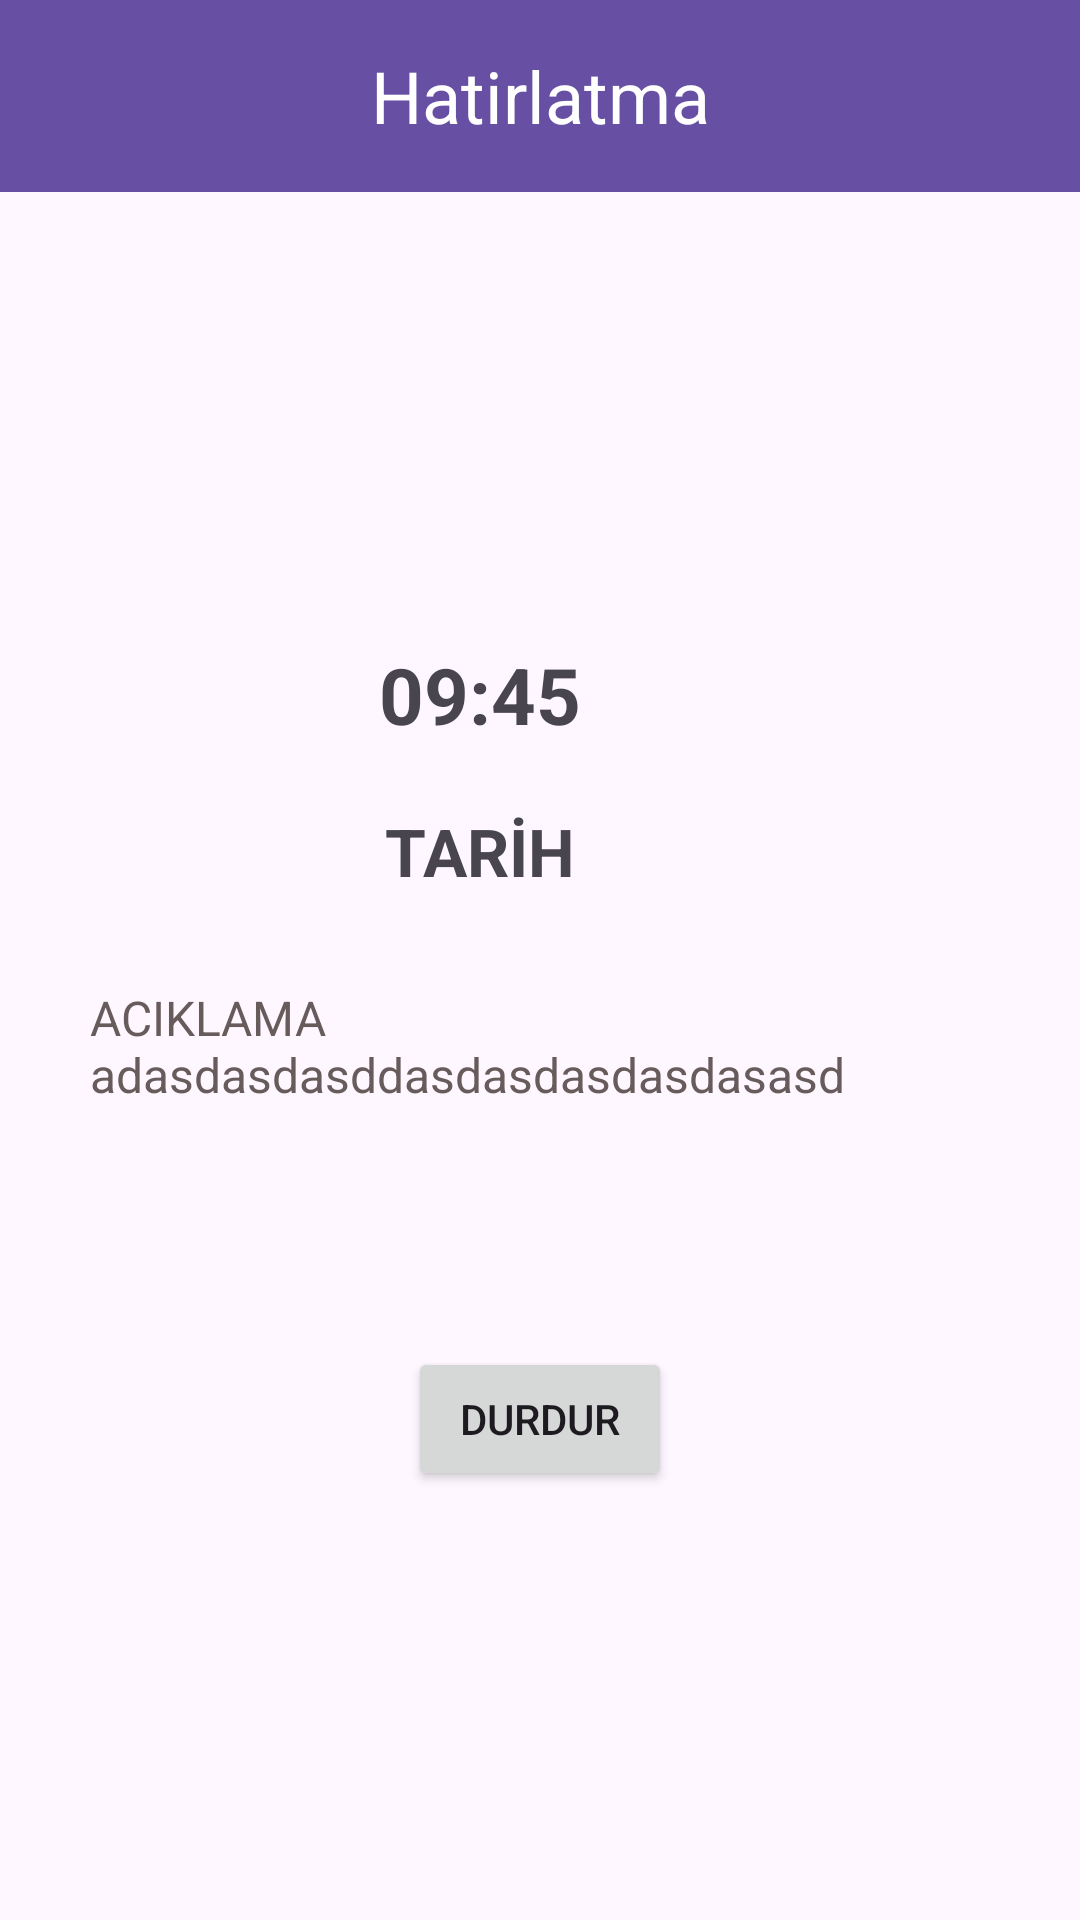

Android layout source for this screen:
<!-- AndroidManifest.xml: application theme Theme.MobilFinalDeneme -->
<!-- res/layout/hatirlatma_ekrani.xml -->
<?xml version="1.0" encoding="utf-8"?>
<LinearLayout xmlns:android="http://schemas.android.com/apk/res/android"
    xmlns:app="http://schemas.android.com/apk/res-auto"
    xmlns:tools="http://schemas.android.com/tools"
    android:layout_width="match_parent"
    android:layout_height="match_parent"
    android:orientation="vertical"
    tools:context=".MainActivity">

    <androidx.appcompat.widget.Toolbar
        android:id="@+id/my_toolbar"
        android:layout_width="match_parent"
        android:layout_height="?attr/actionBarSize"
        android:background="?attr/colorPrimary"
        android:elevation="4dp"
        android:theme="@style/ThemeOverlay.AppCompat.ActionBar"
        app:layout_constraintEnd_toEndOf="parent"
        app:layout_constraintHorizontal_bias="0.0"
        app:layout_constraintStart_toStartOf="parent"
        app:layout_constraintTop_toTopOf="parent"
        app:popupTheme="@style/ThemeOverlay.AppCompat.Light">


        <TextView
            android:layout_width="wrap_content"
            android:layout_height="wrap_content"
            android:layout_gravity="center"
            android:text="Hatirlatma"
            android:textColor="@color/white"
            android:textSize="24sp"
            tools:layout_editor_absoluteX="40dp"
            tools:layout_editor_absoluteY="16dp">

        </TextView>

    </androidx.appcompat.widget.Toolbar>

    <androidx.cardview.widget.CardView
        android:id="@+id/alarmlayout"
        android:layout_width="match_parent"
        android:layout_height="wrap_content"
        app:layout_constraintTop_toBottomOf="@+id/my_toolbar"
        tools:layout_editor_absoluteX="0dp">

    </androidx.cardview.widget.CardView>

    <RelativeLayout
        android:layout_width="match_parent"
        android:layout_height="wrap_content"
        android:layout_marginTop="150dp"
        app:layout_constraintBottom_toTopOf="@+id/AlarmDurdurBtn"
        app:layout_constraintTop_toBottomOf="@+id/my_toolbar"
        tools:layout_editor_absoluteX="15dp">


        <LinearLayout

            android:id="@+id/textLinearLayout"
            android:layout_width="match_parent"
            android:layout_height="wrap_content"
            android:layout_alignParentTop="true"
            android:orientation="vertical">



            <TextView
                android:id="@+id/saat"
                android:layout_width="wrap_content"
                android:layout_marginTop="0dp"
                android:layout_height="wrap_content"
                android:textSize="26sp"
                android:layout_gravity="center"
                android:layout_marginEnd="20dp"
                android:text="09:45"
                android:textStyle="bold"></TextView>

            <TextView
                android:id="@+id/baslik"
                android:textSize="22sp"
                android:layout_gravity="center"
                android:layout_width="wrap_content"
                android:layout_height="wrap_content"
                android:layout_marginEnd="20dp"
                android:layout_marginTop="20dp"
                android:text="TARİH"
                android:textStyle="bold"></TextView>

            <TextView
                android:id="@+id/aciklama"
                android:layout_marginTop="30dp"
                android:textSize="16sp"
                android:paddingLeft="30dp"
                android:layout_width="wrap_content"
                android:layout_height="wrap_content"
                android:maxLines="8"
                android:text="ACIKLAMA adasdasdasddasdasdasdasdasasd"
                android:textColor="#675B5B">

            </TextView>

        </LinearLayout>

    </RelativeLayout>

    <Button
        android:id="@+id/AlarmDurdurBtn"
        android:layout_width="wrap_content"
        android:layout_height="wrap_content"
        android:layout_gravity="center"
        android:layout_marginTop="80dp"
        android:text="Durdur"
        tools:ignore="MissingConstraints"
        tools:layout_editor_absoluteX="160dp"
        tools:layout_editor_absoluteY="557dp" />


</LinearLayout>
<!-- resources referenced by this layout -->
<resources>
  <color name="white">#FFFFFFFF</color>
  <style name="Theme.MobilFinalDeneme" parent="Base.Theme.MobilFinalDeneme" />
  <style name="Base.Theme.MobilFinalDeneme" parent="Theme.Material3.DayNight.NoActionBar">
          
          
      </style>
</resources>
